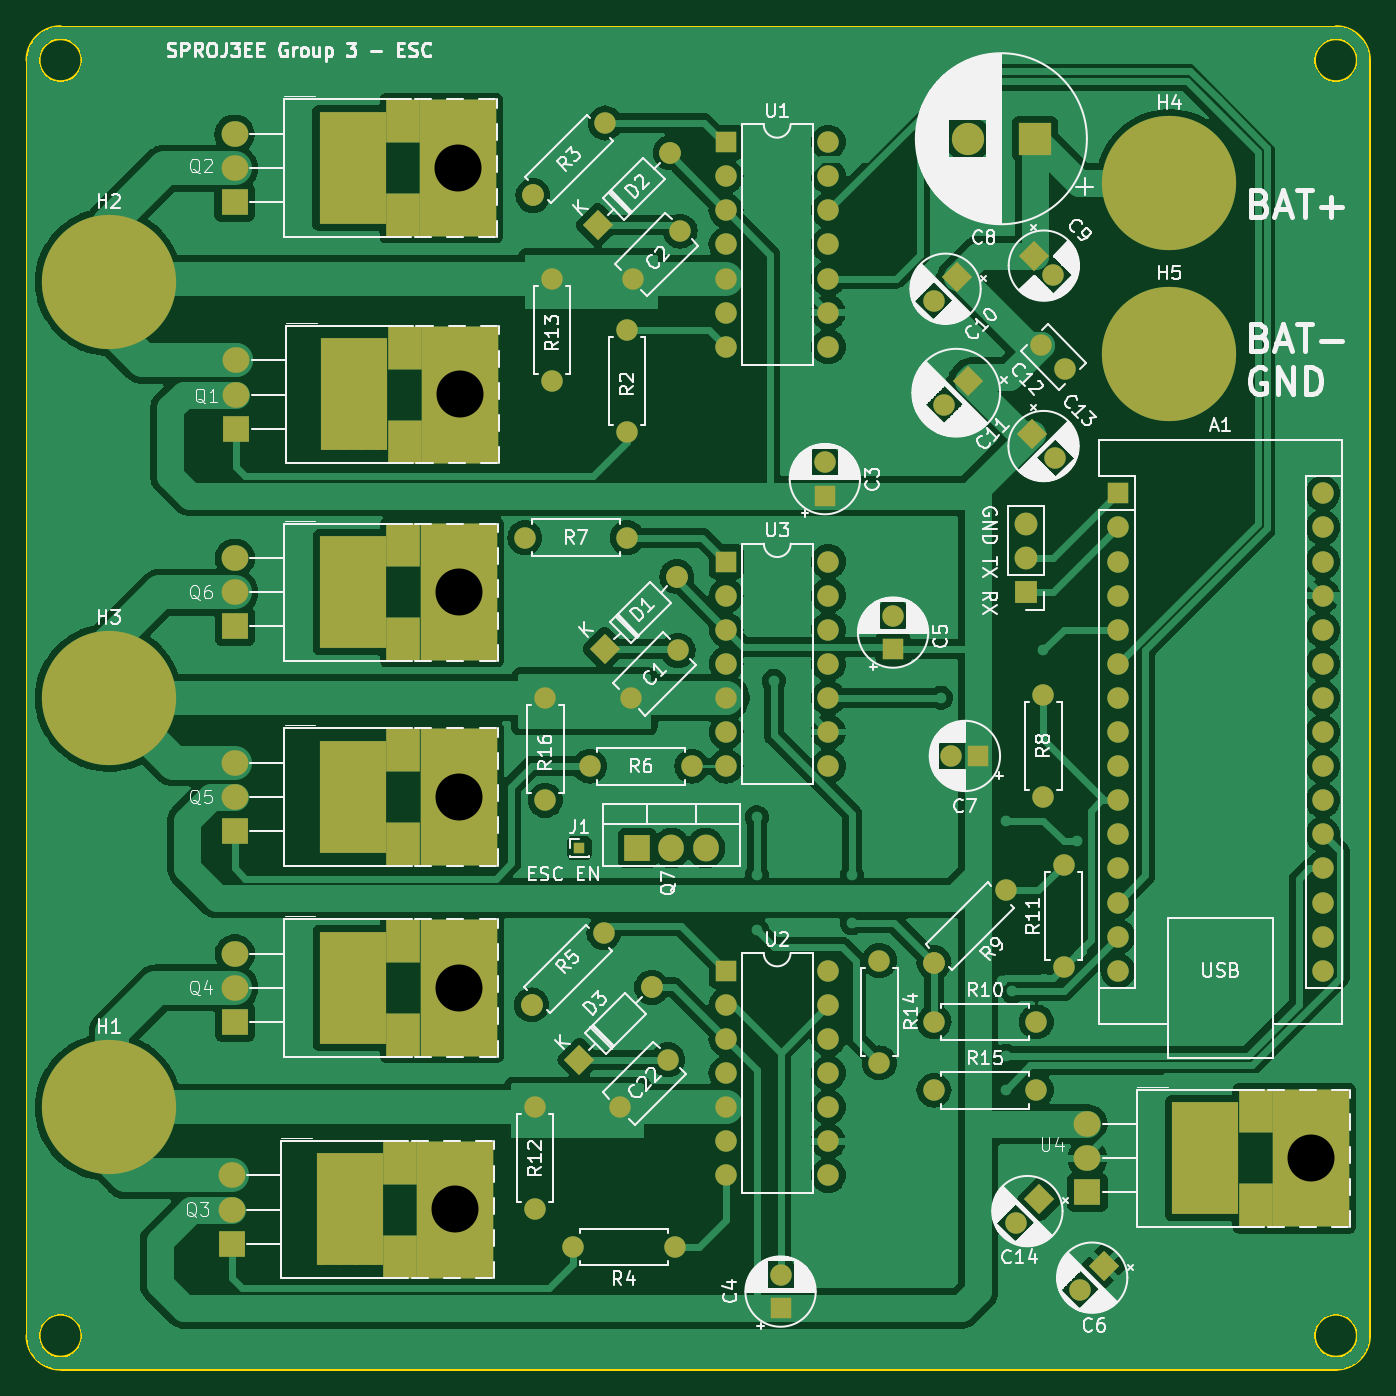
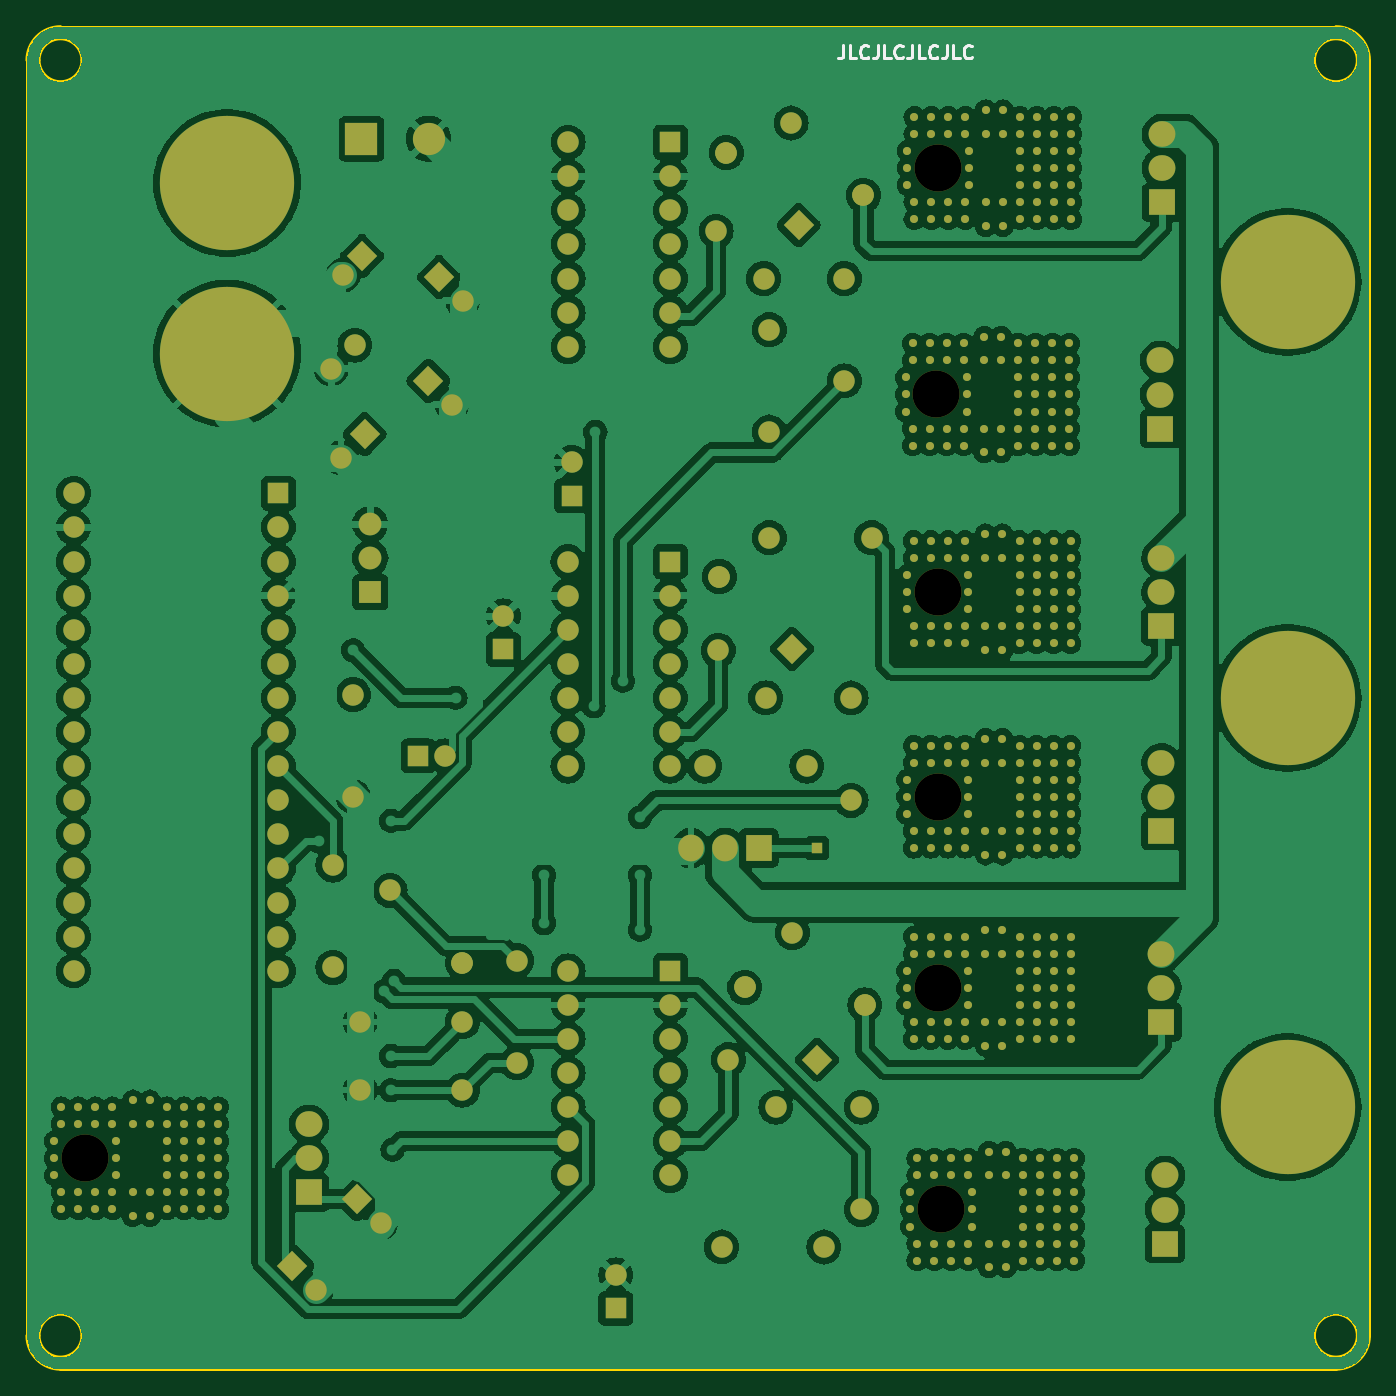
Circuit board: 8 layer files. Board 100.0 x 100.0 mm.
- bottom_copper: ESC_drivers 1.4-B_Cu.gbr (401988 bytes)
- bottom_mask: ESC_drivers 1.4-B_Mask.gbr (19082 bytes)
- bottom_silk: ESC_drivers 1.4-B_Silkscreen.gbr (5076 bytes)
- outline: ESC_drivers 1.4-Edge_Cuts.gbr (1918 bytes)
- top_copper: ESC_drivers 1.4-F_Cu.gbr (235611 bytes)
- top_mask: ESC_drivers 1.4-F_Mask.gbr (20689 bytes)
- top_silk: ESC_drivers 1.4-F_Silkscreen.gbr (185945 bytes)
- drill: ESC_drivers 1.4-NPTH.drl (475 bytes)

=== bottom_copper: ESC_drivers 1.4-B_Cu.gbr (401988 bytes, source omitted) ===
=== bottom_mask: ESC_drivers 1.4-B_Mask.gbr (19082 bytes, source omitted) ===
=== bottom_silk: ESC_drivers 1.4-B_Silkscreen.gbr ===
%TF.GenerationSoftware,KiCad,Pcbnew,8.0.5*%
%TF.CreationDate,2024-12-03T18:07:43+01:00*%
%TF.ProjectId,ESC_drivers 1.4,4553435f-6472-4697-9665-727320312e34,rev?*%
%TF.SameCoordinates,Original*%
%TF.FileFunction,Legend,Bot*%
%TF.FilePolarity,Positive*%
%FSLAX46Y46*%
G04 Gerber Fmt 4.6, Leading zero omitted, Abs format (unit mm)*
G04 Created by KiCad (PCBNEW 8.0.5) date 2024-12-03 18:07:43*
%MOMM*%
%LPD*%
G01*
G04 APERTURE LIST*
%ADD10C,0.250000*%
G04 APERTURE END LIST*
D10*
X143837717Y-50172619D02*
X143837717Y-50886904D01*
X143837717Y-50886904D02*
X143885336Y-51029761D01*
X143885336Y-51029761D02*
X143980574Y-51125000D01*
X143980574Y-51125000D02*
X144123431Y-51172619D01*
X144123431Y-51172619D02*
X144218669Y-51172619D01*
X142885336Y-51172619D02*
X143361526Y-51172619D01*
X143361526Y-51172619D02*
X143361526Y-50172619D01*
X141980574Y-51077380D02*
X142028193Y-51125000D01*
X142028193Y-51125000D02*
X142171050Y-51172619D01*
X142171050Y-51172619D02*
X142266288Y-51172619D01*
X142266288Y-51172619D02*
X142409145Y-51125000D01*
X142409145Y-51125000D02*
X142504383Y-51029761D01*
X142504383Y-51029761D02*
X142552002Y-50934523D01*
X142552002Y-50934523D02*
X142599621Y-50744047D01*
X142599621Y-50744047D02*
X142599621Y-50601190D01*
X142599621Y-50601190D02*
X142552002Y-50410714D01*
X142552002Y-50410714D02*
X142504383Y-50315476D01*
X142504383Y-50315476D02*
X142409145Y-50220238D01*
X142409145Y-50220238D02*
X142266288Y-50172619D01*
X142266288Y-50172619D02*
X142171050Y-50172619D01*
X142171050Y-50172619D02*
X142028193Y-50220238D01*
X142028193Y-50220238D02*
X141980574Y-50267857D01*
X141266288Y-50172619D02*
X141266288Y-50886904D01*
X141266288Y-50886904D02*
X141313907Y-51029761D01*
X141313907Y-51029761D02*
X141409145Y-51125000D01*
X141409145Y-51125000D02*
X141552002Y-51172619D01*
X141552002Y-51172619D02*
X141647240Y-51172619D01*
X140313907Y-51172619D02*
X140790097Y-51172619D01*
X140790097Y-51172619D02*
X140790097Y-50172619D01*
X139409145Y-51077380D02*
X139456764Y-51125000D01*
X139456764Y-51125000D02*
X139599621Y-51172619D01*
X139599621Y-51172619D02*
X139694859Y-51172619D01*
X139694859Y-51172619D02*
X139837716Y-51125000D01*
X139837716Y-51125000D02*
X139932954Y-51029761D01*
X139932954Y-51029761D02*
X139980573Y-50934523D01*
X139980573Y-50934523D02*
X140028192Y-50744047D01*
X140028192Y-50744047D02*
X140028192Y-50601190D01*
X140028192Y-50601190D02*
X139980573Y-50410714D01*
X139980573Y-50410714D02*
X139932954Y-50315476D01*
X139932954Y-50315476D02*
X139837716Y-50220238D01*
X139837716Y-50220238D02*
X139694859Y-50172619D01*
X139694859Y-50172619D02*
X139599621Y-50172619D01*
X139599621Y-50172619D02*
X139456764Y-50220238D01*
X139456764Y-50220238D02*
X139409145Y-50267857D01*
X138694859Y-50172619D02*
X138694859Y-50886904D01*
X138694859Y-50886904D02*
X138742478Y-51029761D01*
X138742478Y-51029761D02*
X138837716Y-51125000D01*
X138837716Y-51125000D02*
X138980573Y-51172619D01*
X138980573Y-51172619D02*
X139075811Y-51172619D01*
X137742478Y-51172619D02*
X138218668Y-51172619D01*
X138218668Y-51172619D02*
X138218668Y-50172619D01*
X136837716Y-51077380D02*
X136885335Y-51125000D01*
X136885335Y-51125000D02*
X137028192Y-51172619D01*
X137028192Y-51172619D02*
X137123430Y-51172619D01*
X137123430Y-51172619D02*
X137266287Y-51125000D01*
X137266287Y-51125000D02*
X137361525Y-51029761D01*
X137361525Y-51029761D02*
X137409144Y-50934523D01*
X137409144Y-50934523D02*
X137456763Y-50744047D01*
X137456763Y-50744047D02*
X137456763Y-50601190D01*
X137456763Y-50601190D02*
X137409144Y-50410714D01*
X137409144Y-50410714D02*
X137361525Y-50315476D01*
X137361525Y-50315476D02*
X137266287Y-50220238D01*
X137266287Y-50220238D02*
X137123430Y-50172619D01*
X137123430Y-50172619D02*
X137028192Y-50172619D01*
X137028192Y-50172619D02*
X136885335Y-50220238D01*
X136885335Y-50220238D02*
X136837716Y-50267857D01*
X136123430Y-50172619D02*
X136123430Y-50886904D01*
X136123430Y-50886904D02*
X136171049Y-51029761D01*
X136171049Y-51029761D02*
X136266287Y-51125000D01*
X136266287Y-51125000D02*
X136409144Y-51172619D01*
X136409144Y-51172619D02*
X136504382Y-51172619D01*
X135171049Y-51172619D02*
X135647239Y-51172619D01*
X135647239Y-51172619D02*
X135647239Y-50172619D01*
X134266287Y-51077380D02*
X134313906Y-51125000D01*
X134313906Y-51125000D02*
X134456763Y-51172619D01*
X134456763Y-51172619D02*
X134552001Y-51172619D01*
X134552001Y-51172619D02*
X134694858Y-51125000D01*
X134694858Y-51125000D02*
X134790096Y-51029761D01*
X134790096Y-51029761D02*
X134837715Y-50934523D01*
X134837715Y-50934523D02*
X134885334Y-50744047D01*
X134885334Y-50744047D02*
X134885334Y-50601190D01*
X134885334Y-50601190D02*
X134837715Y-50410714D01*
X134837715Y-50410714D02*
X134790096Y-50315476D01*
X134790096Y-50315476D02*
X134694858Y-50220238D01*
X134694858Y-50220238D02*
X134552001Y-50172619D01*
X134552001Y-50172619D02*
X134456763Y-50172619D01*
X134456763Y-50172619D02*
X134313906Y-50220238D01*
X134313906Y-50220238D02*
X134266287Y-50267857D01*
M02*

=== outline: ESC_drivers 1.4-Edge_Cuts.gbr ===
%TF.GenerationSoftware,KiCad,Pcbnew,8.0.5*%
%TF.CreationDate,2024-12-03T18:07:43+01:00*%
%TF.ProjectId,ESC_drivers 1.4,4553435f-6472-4697-9665-727320312e34,rev?*%
%TF.SameCoordinates,Original*%
%TF.FileFunction,Profile,NP*%
%FSLAX46Y46*%
G04 Gerber Fmt 4.6, Leading zero omitted, Abs format (unit mm)*
G04 Created by KiCad (PCBNEW 8.0.5) date 2024-12-03 18:07:43*
%MOMM*%
%LPD*%
G01*
G04 APERTURE LIST*
%TA.AperFunction,Profile*%
%ADD10C,0.200000*%
%TD*%
%TA.AperFunction,Profile*%
%ADD11C,0.010050*%
%TD*%
G04 APERTURE END LIST*
D10*
X203748000Y-146304001D02*
G75*
G02*
X200548000Y-146304001I-1600000J0D01*
G01*
X200548000Y-146304001D02*
G75*
G02*
X203748000Y-146304001I1600000J0D01*
G01*
X107147999Y-148804001D02*
G75*
G02*
X104647999Y-146304000I1J2500001D01*
G01*
X204648000Y-51304001D02*
X204648000Y-146304001D01*
X107148000Y-48804001D02*
X202148000Y-48804001D01*
X108748000Y-146304001D02*
G75*
G02*
X105548000Y-146304001I-1600000J0D01*
G01*
X105548000Y-146304001D02*
G75*
G02*
X108748000Y-146304001I1600000J0D01*
G01*
X104648000Y-51304002D02*
G75*
G02*
X107148000Y-48804000I2500000J2D01*
G01*
X104648000Y-146304000D02*
X104648000Y-51304002D01*
X204648000Y-146304001D02*
G75*
G02*
X202148000Y-148804000I-2500000J1D01*
G01*
X202148000Y-148804001D02*
X107147999Y-148804001D01*
X202148000Y-48804001D02*
G75*
G02*
X204647999Y-51304001I0J-2499999D01*
G01*
X203748000Y-51304001D02*
G75*
G02*
X200548000Y-51304001I-1600000J0D01*
G01*
X200548000Y-51304001D02*
G75*
G02*
X203748000Y-51304001I1600000J0D01*
G01*
D11*
X149653025Y-93804001D02*
G75*
G02*
X149642975Y-93804001I-5025J0D01*
G01*
X149642975Y-93804001D02*
G75*
G02*
X149653025Y-93804001I5025J0D01*
G01*
D10*
X108748000Y-51304001D02*
G75*
G02*
X105548000Y-51304001I-1600000J0D01*
G01*
X105548000Y-51304001D02*
G75*
G02*
X108748000Y-51304001I1600000J0D01*
G01*
M02*

=== top_copper: ESC_drivers 1.4-F_Cu.gbr (235611 bytes, source omitted) ===
=== top_mask: ESC_drivers 1.4-F_Mask.gbr (20689 bytes, source omitted) ===
=== top_silk: ESC_drivers 1.4-F_Silkscreen.gbr (185945 bytes, source omitted) ===
=== drill: ESC_drivers 1.4-NPTH.drl ===
M48
; DRILL file {KiCad 8.0.5} date 2024-12-03T18:07:42+0100
; FORMAT={-:-/ absolute / metric / decimal}
; #@! TF.CreationDate,2024-12-03T18:07:42+01:00
; #@! TF.GenerationSoftware,Kicad,Pcbnew,8.0.5
; #@! TF.FileFunction,NonPlated,1,2,NPTH
FMAT,2
METRIC
; #@! TA.AperFunction,NonPlated,NPTH,ComponentDrill
T1C3.500
%
G90
G05
T1
X136.548Y-136.906
X136.77Y-59.336
X136.802Y-90.925
X136.802Y-106.165
X136.802Y-120.396
X136.899Y-76.2
X200.302Y-133.089
M30

